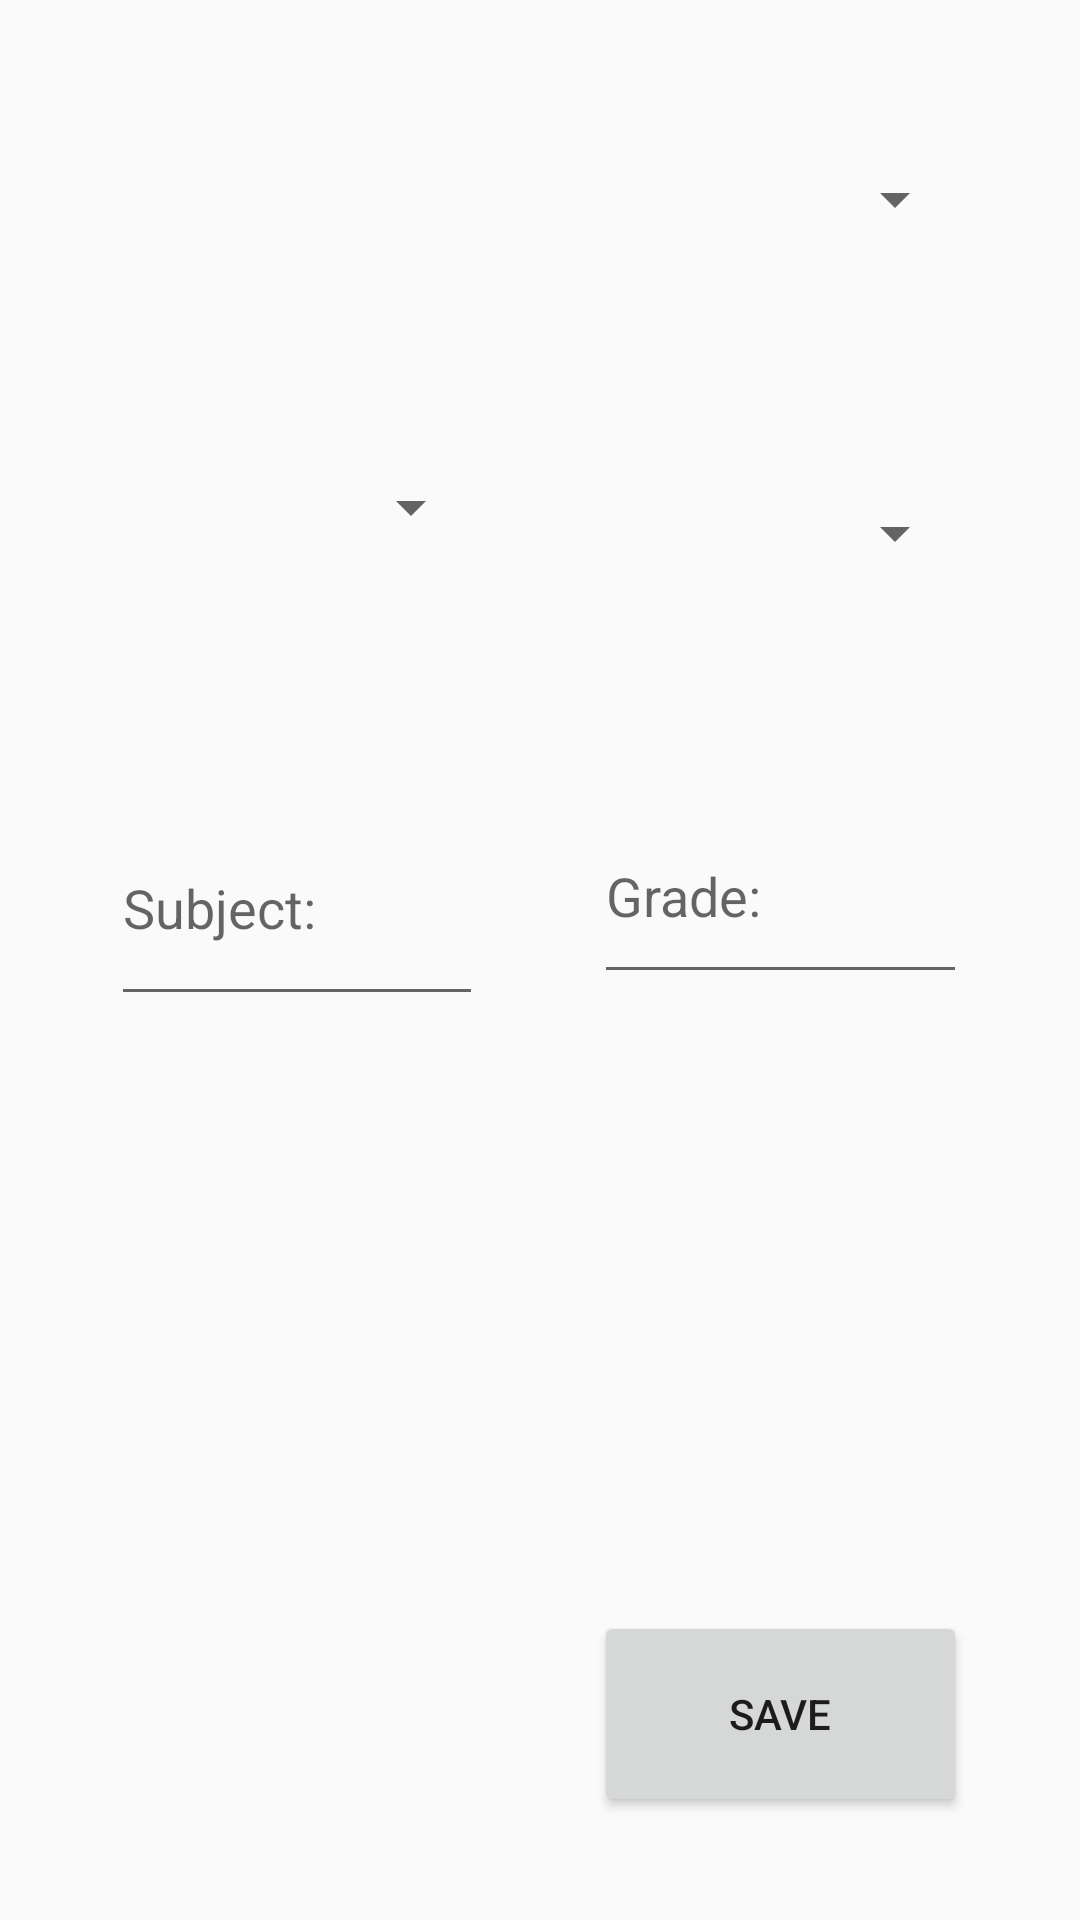

The Android layout XML behind this screen, and the referenced resources:
<!-- AndroidManifest.xml: application theme Theme.AppCompat.DayNight.DarkActionBar -->
<!-- res/layout/activity_grades.xml -->
<?xml version="1.0" encoding="utf-8"?>
<LinearLayout xmlns:android="http://schemas.android.com/apk/res/android"
    xmlns:app="http://schemas.android.com/apk/res-auto"
    xmlns:tools="http://schemas.android.com/tools"
    android:layout_width="match_parent"
    android:layout_height="match_parent"
    android:orientation="horizontal"
    tools:context=".Grades_Activity">

    <Space
        android:layout_width="0px"
        android:layout_height="match_parent"
        android:layout_weight="0.3" />

    <LinearLayout
        android:layout_width="0px"
        android:layout_height="match_parent"
        android:layout_weight="1"
        android:orientation="vertical">

        <Space
            android:layout_width="match_parent"
            android:layout_height="0px"
            android:layout_weight="1.5" />

        <Spinner
            android:id="@+id/sp1"
            android:layout_width="match_parent"
            android:layout_height="0px"
            android:layout_weight="1.5" />

        <Space
            android:layout_width="match_parent"
            android:layout_height="0px"
            android:layout_weight="0.5" />

        <EditText
            android:id="@+id/Subject"
            android:layout_width="match_parent"
            android:layout_height="0px"
            android:layout_weight="1"
            android:ems="10"
            android:inputType="text"
            android:hint="Subject:" />

        <Space
            android:layout_width="match_parent"
            android:layout_height="0px"
            android:layout_weight="4" />
    </LinearLayout>

    <Space
        android:layout_width="0px"
        android:layout_height="match_parent"
        android:layout_weight="0.3" />

    <LinearLayout
        android:layout_width="0px"
        android:layout_height="match_parent"
        android:layout_weight="1"
        android:orientation="vertical">

        <Space
            android:layout_width="match_parent"
            android:layout_height="wrap_content"
            android:layout_weight="0.3" />

        <Spinner
            android:id="@+id/students"
            android:layout_width="match_parent"
            android:layout_height="wrap_content"
            android:layout_weight="1" />

        <Space
            android:layout_width="match_parent"
            android:layout_height="wrap_content"
            android:layout_weight="0.2" />

        <Spinner
            android:id="@+id/sp2"
            android:layout_width="match_parent"
            android:layout_height="0px"
            android:layout_weight="1.5" />

        <Space
            android:layout_width="match_parent"
            android:layout_height="0px"
            android:layout_weight="0.5" />

        <EditText
            android:id="@+id/Grade"
            android:layout_width="match_parent"
            android:layout_height="0px"
            android:layout_weight="1"
            android:ems="10"
            android:inputType="number"
            android:hint="Grade:" />

        <Space
            android:layout_width="match_parent"
            android:layout_height="0px"
            android:layout_weight="3" />

        <Button
            android:id="@+id/btn2"
            android:layout_width="match_parent"
            android:layout_height="0px"
            android:layout_weight="1"
            android:onClick="save_grades"
            android:text="Save" />

        <Space
            android:layout_width="match_parent"
            android:layout_height="0px"
            android:layout_weight="0.5" />
    </LinearLayout>

    <Space
        android:layout_width="0px"
        android:layout_height="match_parent"
        android:layout_weight="0.3" />
</LinearLayout>
<!-- resources referenced by this layout -->
<resources>

</resources>
